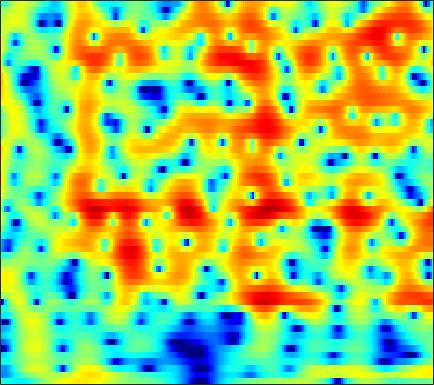

Data behind this chart, as committed beside it:
-3.2837, -3.5204, -3.8237, -4.1122, -4.3177, -4.5758, -4.8072, -4.9482, -5.0678, -5.0783, -4.9511, -4.7429, -4.3136, -3.7362, -3.2379, -2.5239, -1.7972, -1.2577, -0.5616, 0.097421, 0.7128, 1.1468, 1.6848, 2.1768
-8.583, -8.795, -8.647, -8.009, -7.3, -6.206, -5.083, -4.276, -3.277, -2.375, -1.567, -1.019, -0.3606, 0.2175, 0.5996, 1.04, 1.401, 1.617, 1.834, 1.969, 2.023, 2.014, 1.943, 1.82
-8.09, -8.479, -8.486, -7.727, -6.759, -5.23, -3.68, -2.591, -1.282, -0.1457, 0.8227, 1.447, 2.148, 2.704, 3.029, 3.339, 3.508, 3.54, 3.449, 3.194, 2.756, 2.29, 1.452, 0.3139
-4.712, -4.487, -4.112, -3.643, -3.234, -2.628, -1.978, -1.478, -0.8141, -0.1778, 0.4125, 0.8132, 1.281, 1.657, 1.874, 2.074, 2.169, 2.171, 2.079, 1.883, 1.586, 1.302, 0.8536, 0.3454
-6.144, -5.886, -5.364, -4.662, -4.044, -3.151, -2.232, -1.555, -0.6964, 0.08911, 0.7871, 1.244, 1.756, 2.146, 2.357, 2.529, 2.575, 2.527, 2.353, 2.056, 1.645, 1.268, 0.6867, 0.04205
-16.15, -17.67, -14.98, -10.88, -8.34, -5.621, -3.464, -2.119, -0.6119, 0.6245, 1.633, 2.255, 2.914, 3.389, 3.632, 3.808, 3.815, 3.706, 3.402, 2.909, 2.218, 1.556, 0.4522, -0.9539
-9.805, -9.811, -9.123, -7.738, -6.478, -4.756, -3.139, -2.034, -0.7198, 0.4099, 1.357, 1.948, 2.582, 3.044, 3.283, 3.457, 3.463, 3.356, 3.063, 2.604, 1.974, 1.389, 0.4519, -0.6643
-6.418, -6.168, -5.668, -4.976, -4.354, -3.422, -2.425, -1.671, -0.698, 0.2015, 0.9951, 1.505, 2.065, 2.482, 2.697, 2.846, 2.835, 2.73, 2.467, 2.068, 1.541, 1.079, 0.3962, -0.3246
-7.434, -7.562, -7.296, -6.486, -5.597, -4.221, -2.797, -1.771, -0.5226, 0.5621, 1.47, 2.031, 2.627, 3.044, 3.234, 3.327, 3.249, 3.082, 2.716, 2.187, 1.492, 0.8746, -0.05353, -1.064
-12.02, -17.17, -32.78, -14.31, -9.739, -5.86, -3.153, -1.574, 0.09854, 1.396, 2.39, 2.967, 3.536, 3.891, 4.023, 4.041, 3.886, 3.653, 3.163, 2.461, 1.522, 0.6323, -0.8802, -2.874
-4.782, -5.177, -5.174, -4.553, -3.764, -2.454, -1.089, -0.1469, 0.9212, 1.765, 2.382, 2.711, 2.982, 3.073, 3.053, 2.943, 2.752, 2.519, 2.086, 1.563, 0.9144, 0.2928, -0.7496, -2.033
-3.745, -3.803, -3.261, -2.254, -1.369, -0.1959, 0.8259, 1.434, 2.012, 2.341, 2.4, 2.267, 1.844, 1.215, 0.6733, -0.01345, -0.5273, -0.6796, -0.5788, -0.3157, -0.0756, 0.03132, 0.0713, -0.05381
-18.26, -13.4, -5.751, -1.89, 0.06435, 1.872, 2.989, 3.492, 3.821, 3.749, 3.24, 2.534, 1.11, -1.051, -3.434, -8.507, -17.44, -14.06, -6.891, -3.216, -1.145, -0.1673, 0.665, 1.029
0.9343, 0.9439, 1.28, 1.939, 2.446, 2.978, 3.274, 3.35, 3.235, 2.82, 2.118, 1.414, 0.268, -1.099, -2.194, -3.547, -4.467, -4.518, -3.766, -2.809, -1.961, -1.451, -1.107, -1.11
3.545, 3.553, 3.609, 3.67, 3.632, 3.442, 3.148, 2.831, 2.235, 1.442, 0.5416, -0.1689, -1.134, -1.993, -2.509, -3.026, -3.303, -3.147, -2.827, -2.727, -2.634, -2.599, -2.767, -3.133
4.607, 4.775, 4.874, 4.757, 4.565, 4.174, 3.565, 2.928, 1.826, 0.4499, -1.292, -2.87, -5.207, -7.286, -8.009, -7.343, -5.814, -4.807, -3.831, -3.076, -2.65, -2.626, -2.854, -3.452
4.408, 4.679, 4.819, 4.739, 4.594, 4.229, 3.583, 2.933, 1.823, 0.3184, -1.704, -3.637, -6.903, -10.88, -12.21, -9.885, -6.558, -4.827, -3.498, -2.461, -1.896, -1.818, -2.043, -2.703
2.62, 2.86, 3.04, 3.153, 3.145, 2.963, 2.64, 2.327, 1.748, 0.9923, 0.1512, -0.5027, -1.376, -2.036, -2.268, -2.25, -2.053, -1.874, -1.463, -1.084, -0.9797, -0.9886, -1.169, -1.565
0.0746, 0.2629, 0.5517, 0.8494, 0.9827, 1.13, 1.282, 1.318, 1.27, 1.174, 0.9907, 0.7923, 0.5103, 0.2399, 0.006953, -0.1724, -0.3599, -0.4693, -0.353, -0.3365, -0.2949, -0.1945, -0.1267, -0.1349
-3.625, -3.426, -3.089, -2.833, -2.481, -1.728, -0.9105, -0.3912, 0.2574, 0.7439, 0.9673, 1.001, 0.904, 0.5781, 0.1913, -0.4638, -1.057, -1.396, -1.83, -1.808, -1.167, -0.5755, 0.2478, 0.9942
-8.134, -8.886, -11.14, -13.23, -11.98, -8.293, -5.337, -3.612, -1.842, -0.6968, -0.02154, 0.2463, 0.1922, -0.2988, -0.9192, -2.425, -4.657, -7.328, -12.95, -12.98, -6.928, -3.876, -0.9824, 1.018
-7.181, -8.564, -10.47, -11.8, -11.52, -9.101, -6.885, -5.391, -3.755, -2.649, -1.817, -1.43, -1.248, -1.37, -1.663, -2.466, -3.751, -4.605, -5.474, -5.431, -3.707, -2.312, -0.4519, 1.111
-3.155, -3.991, -4.896, -5.728, -5.979, -6.055, -5.852, -5.41, -4.755, -3.999, -3.193, -2.679, -2.064, -1.642, -1.465, -1.24, -1.206, -1.087, -0.9963, -0.658, -0.1626, 0.2552, 0.9256, 1.628
0.1495, -0.9592, -2.648, -4.16, -5.376, -7.021, -8.005, -8.209, -7.558, -6.019, -4.445, -3.34, -2.068, -1.063, -0.4805, 0.109, 0.6613, 0.827, 1.074, 1.334, 1.385, 1.517, 1.655, 1.802
2.777, 1.26, -0.9056, -3.294, -5.631, -9.475, -17.1, -26.36, -13.47, -7.62, -4.353, -2.573, -0.7812, 0.4618, 1.219, 1.818, 2.269, 2.38, 2.481, 2.34, 2.009, 1.731, 1.182, 0.6007
3.451, 1.78, -0.3546, -2.268, -3.155, -4.201, -4.536, -4.341, -3.55, -2.109, -0.7474, 0.2416, 1.274, 1.99, 2.386, 2.747, 2.712, 2.744, 2.514, 1.9, 1.261, 0.3035, -1.418, -4.072
1.359, -2.096, -8.311, -11.01, -7.852, -4.525, -2.265, -1.226, -0.05477, 0.7506, 1.39, 1.699, 1.857, 1.877, 1.632, 1.287, 0.8818, 0.587, 0.181, 0.06868, -0.3538, -0.7238, -1.501, -2.725
1.988, -0.02698, -2.476, -3.575, -3.308, -2.27, -1.188, -0.5521, 0.1371, 0.451, 0.5256, 0.3299, -0.203, -1.187, -2.244, -4.305, -6.605, -8.541, -8.644, -6.544, -4.655, -3.307, -2.131, -1.184
3.562, 2.654, 1.504, 0.6766, 0.1649, -0.157, -0.3667, -0.3936, -0.4422, -0.5324, -0.786, -1.131, -1.84, -3.054, -4.203, -6.632, -9.644, -12.01, -12.41, -9.142, -6.502, -4.803, -3.2, -1.885
4.343, 3.438, 2.271, 1.042, 0.2499, -0.608, -1.143, -1.277, -1.307, -1.131, -1.031, -1.005, -1.185, -1.559, -1.938, -2.598, -3.181, -3.604, -3.743, -3.741, -3.326, -3.093, -2.731, -2.334
5.307, 4.135, 2.192, -0.1742, -2.232, -5.142, -6.49, -5.84, -3.823, -2.035, -0.6871, 0.02357, 0.6508, 1.009, 1.062, 1.081, 0.8497, 0.6588, 0.315, -0.1966, -0.827, -1.521, -2.661, -4.227
5.348, 4.12, 1.989, -0.6836, -3.291, -7.352, -9.633, -7.969, -4.731, -2.371, -0.6564, 0.2531, 1.163, 1.728, 1.996, 2.138, 2.079, 1.944, 1.485, 0.9241, -0.08424, -0.9664, -2.696, -5.083
4.517, 3.59, 2.262, 0.8005, -0.2, -1.403, -2.066, -2.261, -2.03, -1.565, -0.9289, -0.4883, 0.07934, 0.5089, 0.7971, 0.956, 1.017, 0.917, 0.6347, 0.1981, -0.4069, -0.9384, -1.741, -2.524
4.581, 3.856, 2.817, 1.704, 0.8607, -0.1941, -1.102, -1.586, -1.96, -1.941, -1.667, -1.297, -0.753, -0.2158, 0.1183, 0.4413, 0.6167, 0.588, 0.5115, 0.1559, -0.1826, -0.6081, -1.097, -1.631
5.447, 4.782, 3.69, 2.415, 1.27, -0.4334, -2.416, -3.899, -5.397, -5.382, -4.12, -2.871, -1.406, -0.2249, 0.3684, 0.9927, 1.254, 1.342, 1.198, 0.9182, 0.371, -0.05866, -0.7997, -1.569
5.789, 5.253, 4.384, 3.159, 2.031, -0.113, -3.131, -6.61, -13.87, -12.15, -6.098, -3.372, -0.9993, 0.4574, 1.223, 1.755, 1.967, 1.949, 1.589, 1.103, 0.2666, -0.4391, -1.687, -3.108
3.559, 3.61, 3.544, 3.28, 2.84, 2.105, 1.11, 0.4349, -0.302, -0.4442, -0.02368, 0.4096, 0.9849, 1.341, 1.488, 1.408, 1.178, 0.7839, 0.2746, -0.6301, -1.521, -2.602, -4.241, -6.684
-1.202, 0.32, 1.72, 2.651, 3.029, 3.304, 3.342, 3.253, 3.092, 2.832, 2.574, 2.32, 1.873, 1.3, 0.6563, -0.2178, -1.3, -2.106, -3.016, -3.739, -4.392, -4.77, -5.559, -6.636
-2.877, -0.9496, 0.8904, 2.227, 3, 3.618, 3.982, 4.036, 3.942, 3.626, 3.038, 2.468, 1.445, 0.1082, -1.178, -3.275, -6.152, -8.423, -11.92, -11.56, -9.622, -7.885, -6.452, -5.474
-1.294, -0.2561, 1.044, 2.18, 2.923, 3.56, 3.934, 3.995, 3.824, 3.406, 2.663, 1.928, 0.6908, -0.8806, -2.296, -4.514, -7.436, -10.02, -13.07, -12.98, -10.39, -8.07, -6.144, -4.638
-2.811, -0.9848, 1.061, 2.428, 3.192, 3.837, 4.092, 4.112, 3.791, 3.192, 2.353, 1.515, 0.2782, -1.212, -2.313, -3.841, -5.206, -5.867, -6.543, -6.224, -5.622, -4.996, -3.995, -3.211
-0.8618, 0.8294, 2.523, 3.628, 4.104, 4.451, 4.411, 4.173, 3.624, 2.744, 1.601, 0.5962, -1.026, -2.941, -4.4, -6.524, -7.888, -8.184, -7.602, -6.327, -4.829, -4.037, -2.923, -2.179
3.993, 4.15, 4.303, 4.37, 4.262, 3.941, 3.415, 2.834, 1.906, 0.7747, -0.6411, -1.868, -3.855, -6.351, -8.788, -13.77, -24.72, -24.34, -13.72, -9.363, -6.346, -4.834, -3.302, -2.184
5.774, 5.359, 4.74, 4.007, 3.411, 2.448, 1.339, 0.4443, -0.9012, -2.3, -3.714, -4.837, -6.313, -7.645, -8.822, -10.07, -10.67, -10.5, -9.204, -7.57, -5.837, -4.565, -3.209, -2.08
6.491, 5.747, 4.682, 3.442, 2.389, 0.8597, -0.8861, -2.331, -4.326, -6.371, -8.144, -9.063, -9.772, -9.94, -9.863, -9.386, -8.775, -8.212, -7.059, -5.857, -4.638, -3.564, -2.369, -1.315
6.843, 5.9, 4.485, 2.934, 1.613, -0.4131, -2.749, -4.838, -8.309, -12.8, -18.65, -20.99, -17.54, -14.88, -13.13, -11.66, -10.19, -8.992, -7.449, -5.681, -4.076, -2.987, -1.6, -0.4369
6.679, 5.562, 3.956, 2.277, 1.018, -0.8394, -2.978, -4.721, -7.504, -10.85, -14.13, -15.53, -15.81, -15.25, -15.49, -15.72, -14.58, -12.65, -9.535, -6.505, -4.029, -2.656, -0.9604, 0.3618
5.522, 3.908, 1.921, 0.2511, -0.7672, -1.653, -2.48, -3.236, -4.251, -5.407, -6.661, -7.715, -9.109, -10.94, -13.27, -17.68, -18.76, -13.84, -8.932, -5.437, -2.829, -1.389, 0.1228, 1.319
3.049, -0.1561, -5.675, -9.752, -8.272, -5.104, -3.253, -2.64, -2.204, -2.094, -2.307, -2.625, -3.051, -3.686, -4.182, -4.408, -4.119, -3.58, -2.564, -1.364, -0.2381, 0.3592, 0.9528, 1.469
3.187, 0.6732, -2.772, -5.035, -5.141, -3.964, -2.742, -1.998, -1.336, -0.8122, -0.3954, -0.1334, 0.06602, 0.1441, 0.2968, 0.4512, 0.5584, 0.6552, 0.7801, 0.7409, 0.5798, 0.4176, -0.3103, -1.401
4.418, 2.912, 1.029, -0.6136, -1.633, -2.685, -3.239, -3.112, -2.558, -1.724, -0.7779, -0.1235, 0.5352, 1.107, 1.407, 1.591, 1.652, 1.641, 1.483, 1.082, 0.3392, -0.4805, -1.929, -4.342
4.146, 2.998, 1.184, -1.053, -3.099, -6.649, -11.23, -12.37, -8.171, -4.582, -2.21, -0.9571, 0.2586, 1.001, 1.255, 1.439, 1.445, 1.32, 1.009, 0.628, 0.1113, -0.457, -1.222, -1.982
3.318, 2.759, 1.683, 0.1541, -1.41, -3.857, -6.086, -6.421, -4.841, -2.734, -1.049, -0.1693, 0.622, 0.9216, 0.9526, 0.7741, 0.3653, -0.03633, -0.5876, -1.079, -1.395, -1.455, -1.673, -1.76
2.233, 2.59, 2.701, 2.511, 2.265, 1.802, 1.456, 1.299, 1.358, 1.56, 1.726, 1.726, 1.456, 0.9073, 0.3104, -0.8757, -2.394, -3.629, -4.982, -5.71, -5.725, -5.397, -4.969, -4.801
1.553, 2.328, 3.021, 3.417, 3.601, 3.715, 3.719, 3.668, 3.536, 3.318, 2.94, 2.524, 1.685, 0.4974, -0.7444, -3.019, -6.272, -9.916, -18.91, -21.41, -13.2, -10.82, -9.157, -8.994
1.505, 1.976, 2.501, 2.93, 3.166, 3.444, 3.605, 3.669, 3.601, 3.359, 2.926, 2.454, 1.628, 0.4708, -0.6349, -2.415, -4.549, -6.182, -8.144, -9.086, -8.986, -8.811, -8.514, -8.626
0.5674, 0.685, 1.011, 1.493, 1.891, 2.398, 2.829, 3.054, 3.208, 3.16, 2.913, 2.589, 1.99, 1.179, 0.4535, -0.6092, -1.752, -2.601, -3.656, -4.531, -5.191, -5.532, -5.976, -6.295
-2.746, -3.181, -2.618, -1.228, -0.05674, 1.269, 2.282, 2.81, 3.271, 3.464, 3.407, 3.223, 2.792, 2.233, 1.738, 0.9946, 0.1838, -0.4698, -1.358, -2.284, -3.224, -3.904, -4.859, -5.756
